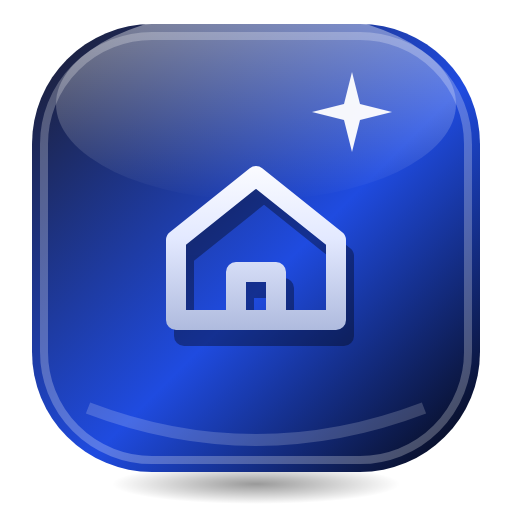
t = 0.00 s
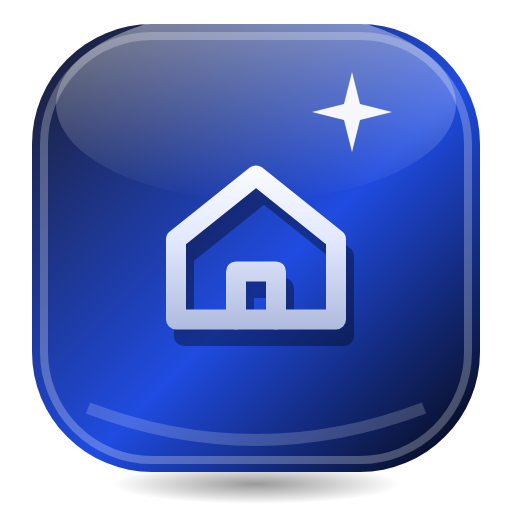
t = 0.41 s
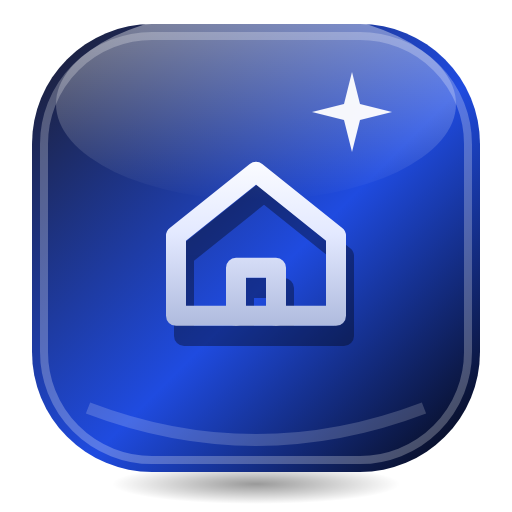
t = 1.24 s
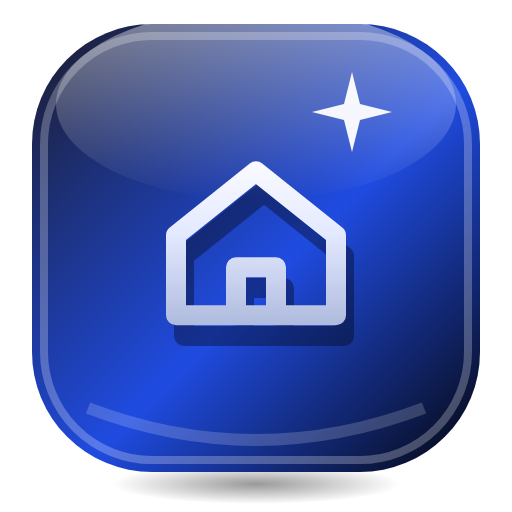
t = 1.65 s
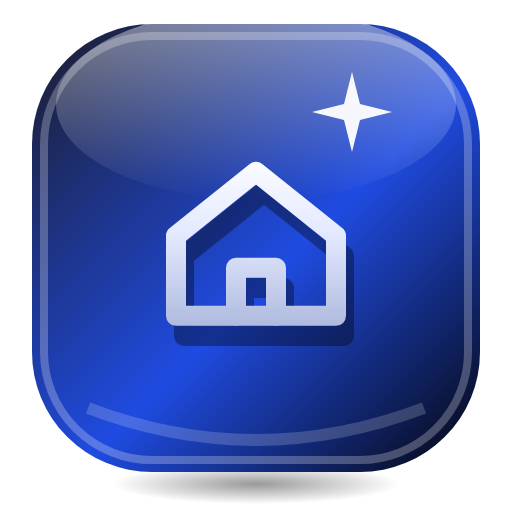
t = 2.06 s
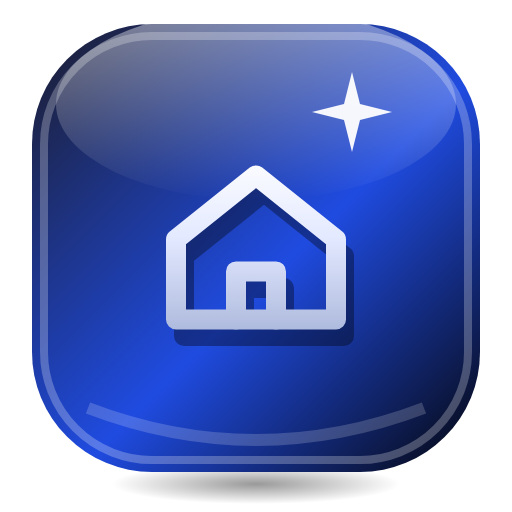
t = 2.89 s

The animated SVG that drew these frames (rendered in a browser with its animation timeline set to each time). Animation: 1 SMIL element (animateTransform=1); one cycle of 3.30 s, repeats indefinitely.

<svg xmlns="http://www.w3.org/2000/svg" viewBox="0 0 128 128" width="128" height="128">
<defs>
<linearGradient id="p" x1="0" y1="0" x2="1" y2="1"><stop offset="0" stop-color="#1C1C2B"/><stop offset="0.55" stop-color="#1F4BE0"/><stop offset="1" stop-color="#05050A"/></linearGradient>
<linearGradient id="a" gradientUnits="userSpaceOnUse" x1="0" y1="8" x2="0" y2="56"><stop offset="0" stop-color="#FFFFFF"/><stop offset="0.45" stop-color="#E3E9FF"/><stop offset="1" stop-color="#A7B4D9"/></linearGradient>
<linearGradient id="h" x1="0" y1="0" x2="0" y2="1"><stop offset="0" stop-color="#FFFFFF" stop-opacity="0.9"/><stop offset="1" stop-color="#FFFFFF" stop-opacity="0"/></linearGradient>
<radialGradient id="s"><stop offset="0" stop-color="#000" stop-opacity="0.4"/><stop offset="1" stop-color="#000" stop-opacity="0"/></radialGradient>
</defs>

<ellipse cx="64" cy="121" rx="36" ry="5" fill="url(#s)"/>
<rect x="8" y="6" width="112" height="112" rx="30" fill="url(#p)"/>
<rect x="11" y="9" width="106" height="106" rx="27" fill="none" stroke="#FFFFFF" stroke-opacity="0.25" stroke-width="2"/>
<ellipse cx="64" cy="26" rx="50" ry="24" fill="url(#h)" opacity="0.5"/>
<path d="M22 102 Q64 118 106 102" fill="none" stroke="#FFFFFF" stroke-opacity="0.18" stroke-width="3"/>
<path d="M88 18 L90 26 L98 28 L90 30 L88 38 L86 30 L78 28 L86 26 Z" fill="#FFFFFF" opacity="0.95"/>
<g transform="translate(64 62)"><g><g transform="translate(-32 -32)">
<g transform="translate(2 4)" opacity="0.35"><path d="M12 30 L32 14 L52 30 V50 H12 Z" fill="none" stroke="#000000" stroke-width="5" stroke-linecap="round" stroke-linejoin="round"/><path d="M27 50 V38 H37 V50" fill="none" stroke="#000000" stroke-width="5" stroke-linecap="round" stroke-linejoin="round"/></g><g transform="translate(32 32)"><g><animateTransform attributeName="transform" type="translate" values="0 0;0 -1.2;0 0" dur="3.3s" repeatCount="indefinite" calcMode="spline" keySplines="0.42 0 0.58 1;0.42 0 0.58 1"/><g transform="translate(-32 -32)">
<path d="M12 30 L32 14 L52 30 V50 H12 Z" fill="none" stroke="url(#a)" stroke-width="5" stroke-linecap="round" stroke-linejoin="round"/><path d="M27 50 V38 H37 V50" fill="none" stroke="url(#a)" stroke-width="5" stroke-linecap="round" stroke-linejoin="round"/>
</g></g></g></g></g></g>
</svg>
